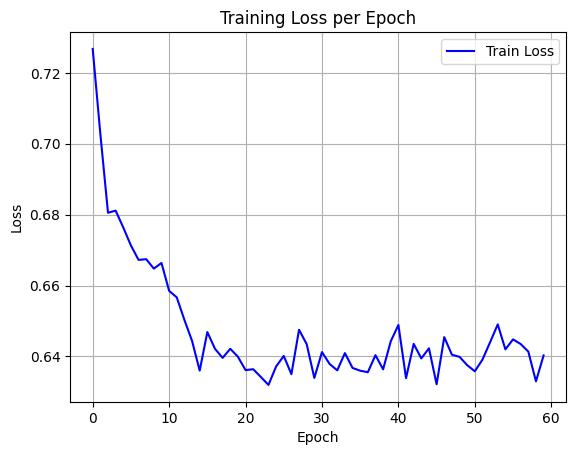

The file beside this chart, header and first rows:
epoch, train_loss
0, 0.7268
1, 0.7028
2, 0.6805
3, 0.6811
4, 0.6764
5, 0.6713
6, 0.6672
7, 0.6674
8, 0.6648
9, 0.6664
10, 0.6585
11, 0.6567
12, 0.6503
13, 0.6444
14, 0.636
15, 0.6469
16, 0.6421
17, 0.6396
18, 0.6421
19, 0.6399
20, 0.6361
21, 0.6364
22, 0.6342
23, 0.632
24, 0.6372
25, 0.6401
26, 0.635
27, 0.6475
28, 0.6435
29, 0.6339
30, 0.6412
31, 0.6379
32, 0.6361
33, 0.6409
34, 0.6367
35, 0.636
36, 0.6355
37, 0.6403
38, 0.6364
39, 0.6443
40, 0.6489
41, 0.6339
42, 0.6435
43, 0.6394
44, 0.6423
45, 0.6321
46, 0.6454
47, 0.6405
48, 0.6399
49, 0.6375
50, 0.6358
51, 0.6391
52, 0.644
53, 0.649
54, 0.642
55, 0.6448
56, 0.6435
57, 0.6414
58, 0.633
59, 0.6403
